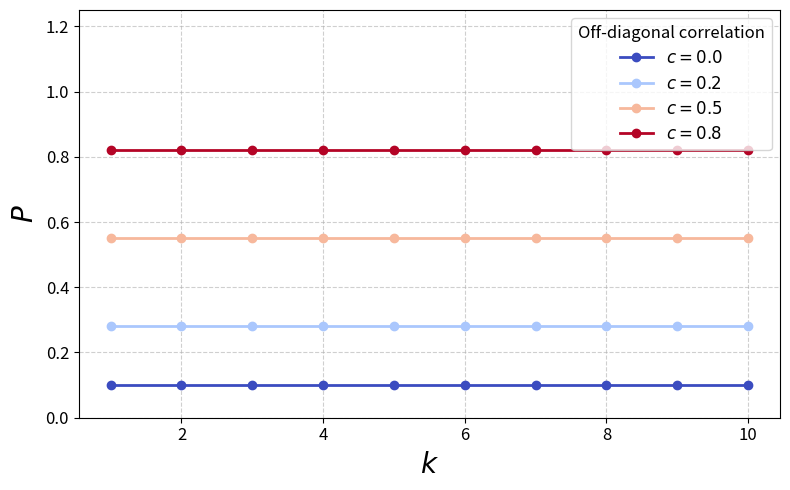

Recreate this plot in Python.
import numpy as np
import matplotlib.pyplot as plt
import matplotlib.cm as cm

def plot_P_vs_k(k_max, M_fixed, c_list):
    """
    Plot privacy measure P vs local encoding dimension k for multiple off-diagonal correlations.
    
    Parameters:
    - k_max: maximum k value
    - M_fixed: fixed number of nodes M
    - c_list: list of off-diagonal correlation values
    """
    k_values = np.arange(1, k_max + 1)
    
    colors = cm.coolwarm(np.linspace(0, 1, len(c_list)))
    
    plt.figure(figsize=(8, 5))
    
    for c_offdiag, color in zip(c_list, colors):
        # In the symmetric simplified model, P does NOT depend on k
        P_values = np.full_like(k_values, (1 + (M_fixed - 1) * c_offdiag) / M_fixed, dtype=float)
        
        plt.plot(k_values, P_values, marker='o', color=color, linewidth=2,
                 label=f"$c = {c_offdiag}$")
    
    plt.xlabel(r"$k$", fontsize=20)
    plt.ylabel(r"$P$", fontsize=20)
    
    plt.ylim(0, 1.25)
    plt.xticks( fontsize=12)
    plt.yticks(fontsize=12)
    plt.grid(True, linestyle='--', alpha=0.6)
    plt.legend(fontsize=12, title="Off-diagonal correlation", title_fontsize=12)
    plt.tight_layout()
    
    plt.savefig("P_k.pdf")

#%%

# parameters
k_max = 10          # vary local encoding dimension k from 1 to 20
M_fixed = 10        # fix number of nodes
c_list = [0.0, 0.2, 0.5, 0.8]

# call the function
plot_P_vs_k(k_max, M_fixed, c_list)
